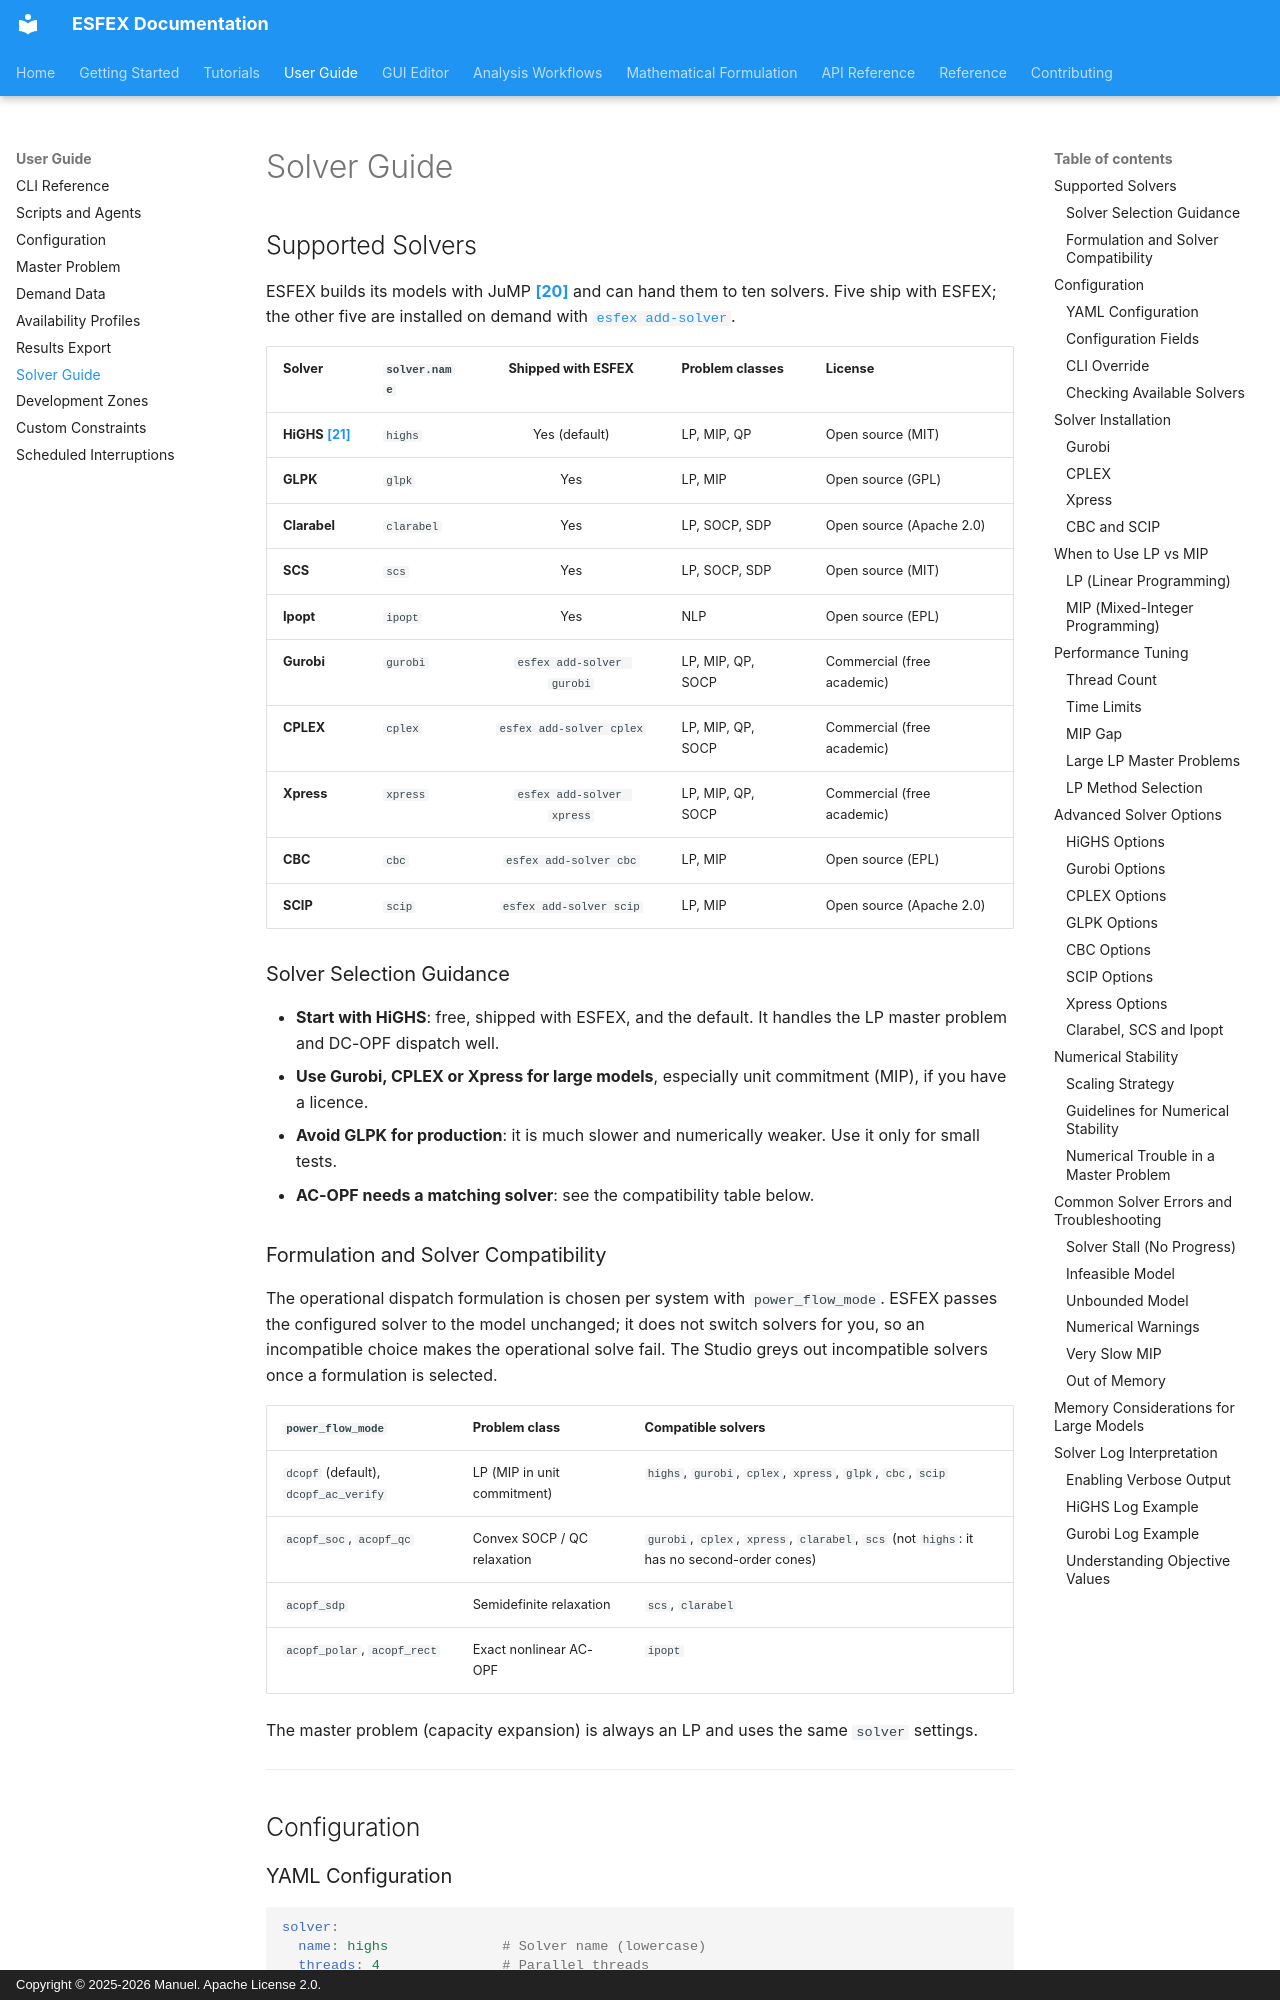

repository: Net-Zero-Horizon/ESFEX · page: user-guide/solver-guide/index.html · generator: mkdocs · copyright: Copyright © 2025-2026 Manuel. Apache License 2.0.

# Solver Guide

## Supported Solvers

ESFEX builds its models with JuMP [**[20]**](../reference/bibliography.md#ref20) and can hand them to ten solvers. Five ship with ESFEX; the other five are installed on demand with [`esfex add-solver`](cli.md#esfex-add-solver).

| Solver | `solver.name` | Shipped with ESFEX | Problem classes | License |
|--------|---------------|:------------------:|-----------------|---------|
| **HiGHS** [**[21]**](../reference/bibliography.md#ref21) | `highs` | Yes (default) | LP, MIP, QP | Open source (MIT) |
| **GLPK** | `glpk` | Yes | LP, MIP | Open source (GPL) |
| **Clarabel** | `clarabel` | Yes | LP, SOCP, SDP | Open source (Apache 2.0) |
| **SCS** | `scs` | Yes | LP, SOCP, SDP | Open source (MIT) |
| **Ipopt** | `ipopt` | Yes | NLP | Open source (EPL) |
| **Gurobi** | `gurobi` | `esfex add-solver gurobi` | LP, MIP, QP, SOCP | Commercial (free academic) |
| **CPLEX** | `cplex` | `esfex add-solver cplex` | LP, MIP, QP, SOCP | Commercial (free academic) |
| **Xpress** | `xpress` | `esfex add-solver xpress` | LP, MIP, QP, SOCP | Commercial (free academic) |
| **CBC** | `cbc` | `esfex add-solver cbc` | LP, MIP | Open source (EPL) |
| **SCIP** | `scip` | `esfex add-solver scip` | LP, MIP | Open source (Apache 2.0) |

### Solver Selection Guidance

- **Start with HiGHS**: free, shipped with ESFEX, and the default. It handles the LP master problem and DC-OPF dispatch well.
- **Use Gurobi, CPLEX or Xpress for large models**, especially unit commitment (MIP), if you have a licence.
- **Avoid GLPK for production**: it is much slower and numerically weaker. Use it only for small tests.
- **AC-OPF needs a matching solver**: see the compatibility table below.

### Formulation and Solver Compatibility

The operational dispatch formulation is chosen per system with `power_flow_mode`. ESFEX passes the configured solver to the model unchanged; it does not switch solvers for you, so an incompatible choice makes the operational solve fail. The Studio greys out incompatible solvers once a formulation is selected.

| `power_flow_mode` | Problem class | Compatible solvers |
|-------------------|---------------|--------------------|
| `dcopf` (default), `dcopf_ac_verify` | LP (MIP in unit commitment) | `highs`, `gurobi`, `cplex`, `xpress`, `glpk`, `cbc`, `scip` |
| `acopf_soc`, `acopf_qc` | Convex SOCP / QC relaxation | `gurobi`, `cplex`, `xpress`, `clarabel`, `scs` (not `highs`: it has no second-order cones) |
| `acopf_sdp` | Semidefinite relaxation | `scs`, `clarabel` |
| `acopf_polar`, `acopf_rect` | Exact nonlinear AC-OPF | `ipopt` |

The master problem (capacity expansion) is always an LP and uses the same `solver` settings.


---


## Configuration
